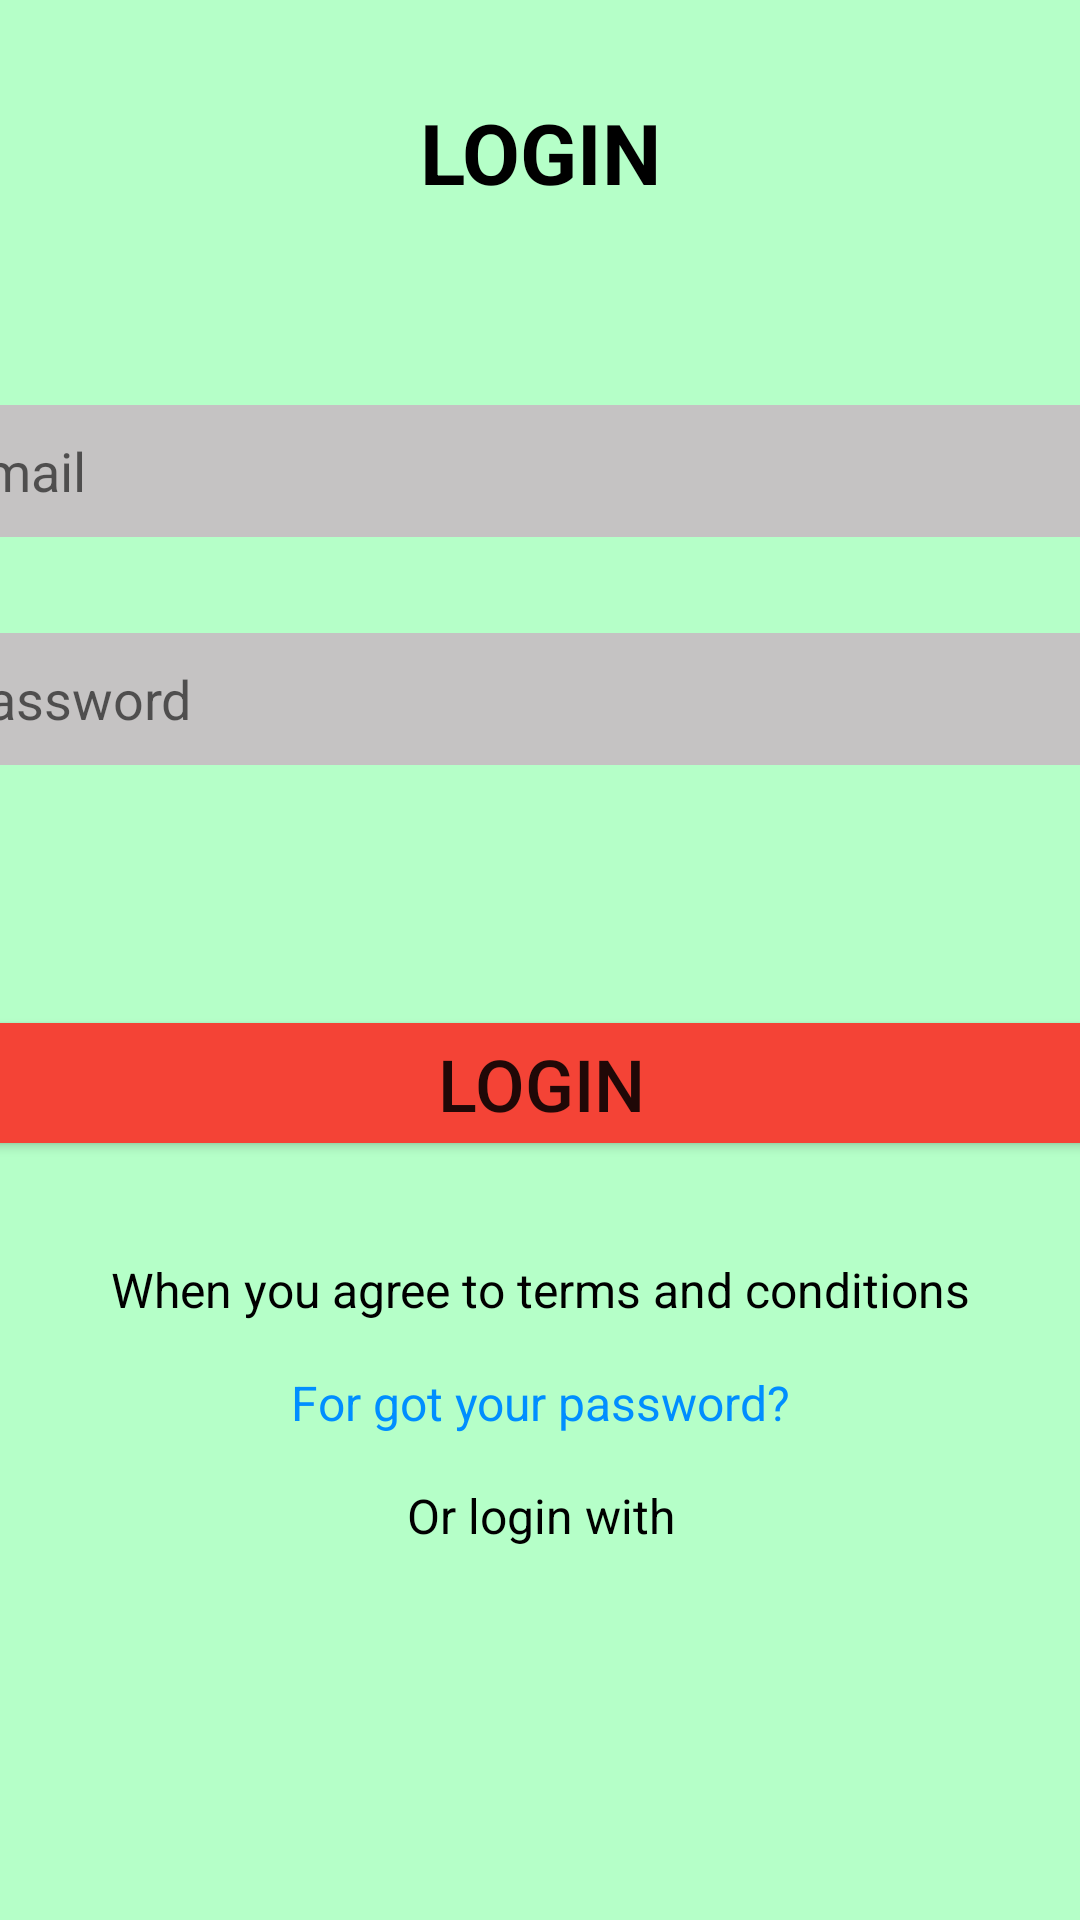

Reconstruct the res/layout file that produces this screen, plus the resources it refers to.
<!-- AndroidManifest.xml: application theme Theme.MobileAndroid_Tuan1 -->
<!-- res/layout/lab1_c.xml -->
<?xml version="1.0" encoding="utf-8"?>
<androidx.constraintlayout.widget.ConstraintLayout xmlns:android="http://schemas.android.com/apk/res/android"
    xmlns:app="http://schemas.android.com/apk/res-auto"
    xmlns:tools="http://schemas.android.com/tools"
    android:layout_width="match_parent"
    android:layout_height="match_parent"
    android:background="#B5FFC8">

    <TextView
        android:id="@+id/textView6"
        android:layout_width="166dp"
        android:layout_height="39dp"
        android:layout_marginTop="32dp"
        android:text="LOGIN"
        android:textAlignment="center"
        android:textColor="#000000"
        android:textSize="28sp"
        android:textStyle="bold"
        app:layout_constraintEnd_toEndOf="parent"
        app:layout_constraintStart_toStartOf="parent"
        app:layout_constraintTop_toTopOf="parent" />

    <EditText
        android:id="@+id/editTextTextEmailAddress"
        android:layout_width="392dp"
        android:layout_height="44dp"
        android:layout_marginTop="64dp"
        android:background="#C5C3C3"
        android:ems="10"
        android:hint="Email"
        android:inputType="textEmailAddress"
        app:layout_constraintEnd_toEndOf="@+id/textView6"
        app:layout_constraintStart_toStartOf="@+id/textView6"
        app:layout_constraintTop_toBottomOf="@+id/textView6" />

    <EditText
        android:id="@+id/editTextTextPassword"
        android:layout_width="392dp"
        android:layout_height="44dp"
        android:layout_marginTop="32dp"
        android:background="#C5C3C3"
        android:drawableRight="@drawable/eye1"
        android:ems="10"
        android:hint="Password"
        android:inputType="textPassword"
        app:layout_constraintEnd_toEndOf="@+id/editTextTextEmailAddress"
        app:layout_constraintStart_toStartOf="@+id/editTextTextEmailAddress"
        app:layout_constraintTop_toBottomOf="@+id/editTextTextEmailAddress" />

    <Button
        android:id="@+id/button2"
        android:layout_width="386dp"
        android:layout_height="52dp"
        android:layout_marginTop="80dp"
        android:backgroundTint="#F44336"
        android:text="LOGIN"
        android:textSize="24sp"
        app:layout_constraintEnd_toEndOf="@+id/editTextTextPassword"
        app:layout_constraintStart_toStartOf="@+id/editTextTextPassword"
        app:layout_constraintTop_toBottomOf="@+id/editTextTextPassword" />

    <TextView
        android:id="@+id/textView7"
        android:layout_width="wrap_content"
        android:layout_height="wrap_content"
        android:layout_marginTop="32dp"
        android:text="When you agree to terms and conditions"
        android:textColor="#000000"
        android:textSize="16sp"
        app:layout_constraintEnd_toEndOf="@+id/button2"
        app:layout_constraintStart_toStartOf="@+id/button2"
        app:layout_constraintTop_toBottomOf="@+id/button2" />

    <TextView
        android:id="@+id/textView9"
        android:layout_width="wrap_content"
        android:layout_height="wrap_content"
        android:layout_marginTop="16dp"
        android:text="Or login with"
        android:textColor="#000000"
        android:textSize="16sp"
        app:layout_constraintEnd_toEndOf="@+id/textView8"
        app:layout_constraintStart_toStartOf="@+id/textView8"
        app:layout_constraintTop_toBottomOf="@+id/textView8" />

    <TextView
        android:id="@+id/textView8"
        android:layout_width="wrap_content"
        android:layout_height="wrap_content"
        android:layout_marginTop="16dp"
        android:text="For got your password?"
        android:textColor="#008EFF"
        android:textSize="16sp"
        app:layout_constraintEnd_toEndOf="@+id/textView7"
        app:layout_constraintStart_toStartOf="@+id/textView7"
        app:layout_constraintTop_toBottomOf="@+id/textView7" />
</androidx.constraintlayout.widget.ConstraintLayout>
<!-- resources referenced by this layout -->
<resources>
  <style name="Theme.MobileAndroid_Tuan1" parent="Theme.MaterialComponents.DayNight.DarkActionBar">
          
          <item name="colorPrimary">@color/purple_500</item>
          <item name="colorPrimaryVariant">@color/purple_700</item>
          <item name="colorOnPrimary">@color/white</item>
          
          <item name="colorSecondary">@color/teal_200</item>
          <item name="colorSecondaryVariant">@color/teal_700</item>
          <item name="colorOnSecondary">@color/black</item>
          
          <item name="android:statusBarColor" tools:targetApi="l">?attr/colorPrimaryVariant</item>
          
      </style>
  <!-- not gathered from this repository: default colours our renderer supplied (Android Studio template values) -->
  <color name="purple_500">#FF6200EE</color>
  <color name="purple_700">#FF3700B3</color>
  <color name="teal_200">#FF03DAC5</color>
  <color name="teal_700">#FF018786</color>
  <color name="black">#FF000000</color>
  <color name="white">#FFFFFFFF</color>
</resources>
